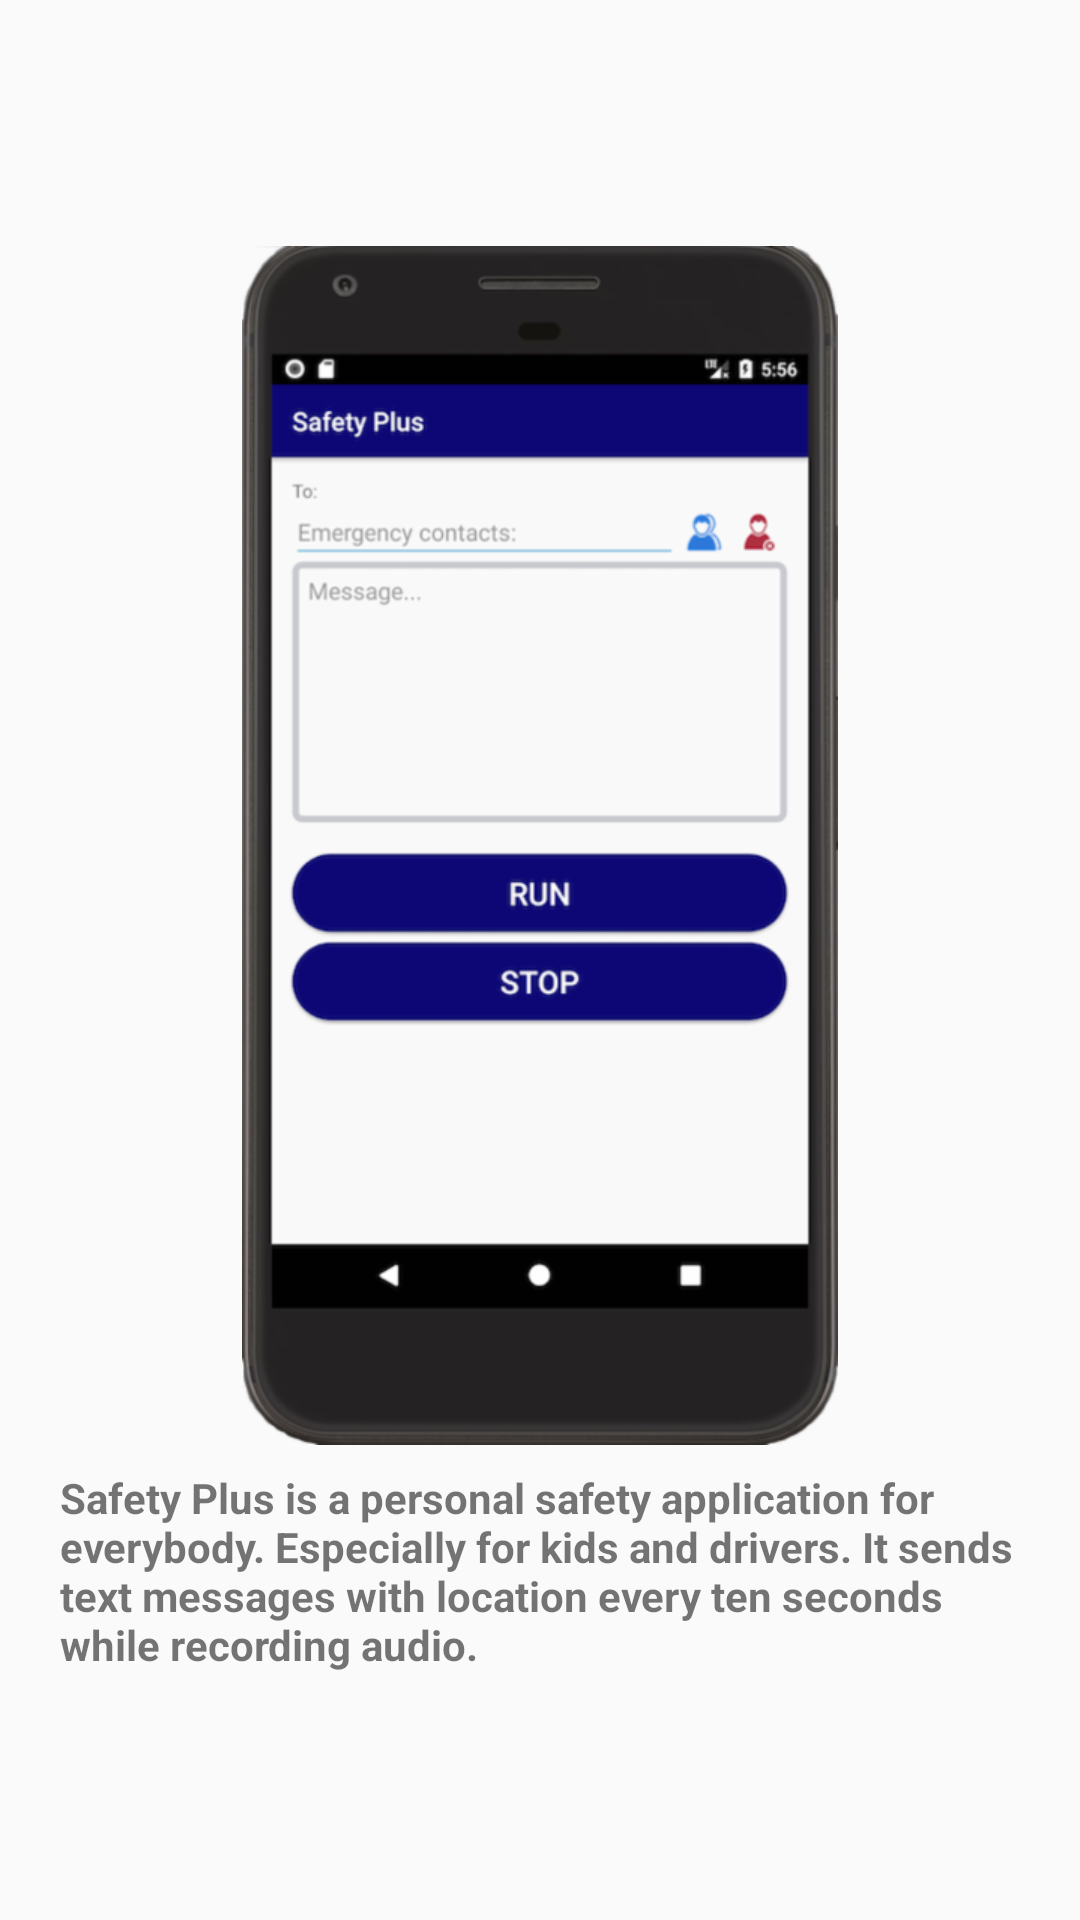

This screen was rendered from an Android layout file. Write that file and the resources it references.
<!-- AndroidManifest.xml: application theme AppTheme -->
<!-- res/layout/span_one.xml -->
<?xml version="1.0" encoding="utf-8"?>
<LinearLayout xmlns:android="http://schemas.android.com/apk/res/android"
              android:layout_width="match_parent"
              android:layout_height="match_parent"
              android:gravity="center"
              android:orientation="vertical">

    <ImageView
        android:id="@+id/imageView1"
        android:layout_width="wrap_content"
        android:layout_height="wrap_content"
        android:layout_marginBottom="8dp"
        android:src="@drawable/first_page"/>

    <TextView
        android:id="@+id/send_button"
        android:layout_width="wrap_content"
        android:layout_height="wrap_content"
        android:layout_gravity="center"
        android:layout_marginEnd="20dp"
        android:layout_marginStart="20dp"
        android:text="@string/first_text"
        android:textSize="14sp"
        android:textStyle="bold"/>

</LinearLayout>
<!-- resources referenced by this layout -->
<resources>
  <!-- drawable first_page: png bitmap (drawable-hdpi, 59449 bytes) -->
  <string name="first_text">Safety Plus is a personal safety application for everybody. Especially
          for kids and drivers. It sends text messages with location every ten seconds while recording
      audio.</string>
  <style name="AppTheme" parent="Theme.AppCompat.Light.DarkActionBar">
          
          <item name="colorPrimary">#0d0775</item>
      </style>
</resources>
